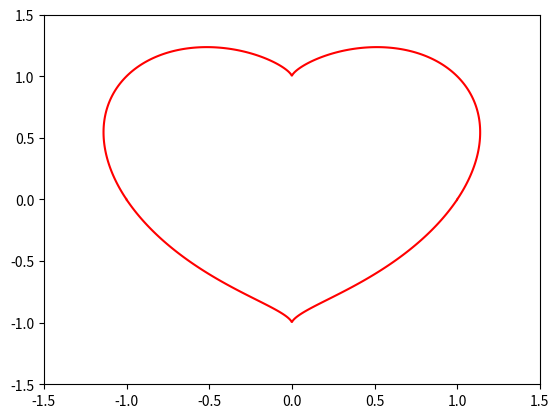

This figure's Python source:
import numpy as np
import matplotlib.pyplot as plt
import time

def implicit_func(x, y, r):
    return (x**2 + y**2 - 1)**3 - (x**2) * (y**3)

r = 1.5

# Define the range of x and y values
x = np.linspace(-r, r, 1000)
y = np.linspace(-r, r, 1000)

# Create a grid of points
x, y = np.meshgrid(x, y)

# Calculate the function value at each point
z = implicit_func(x, y, r)

# Use a contour plot to visualize the function
a = time.perf_counter()
plt.contour(x, y, z, levels=[0], colors='r')
print(time.perf_counter()-a)
plt.show()
